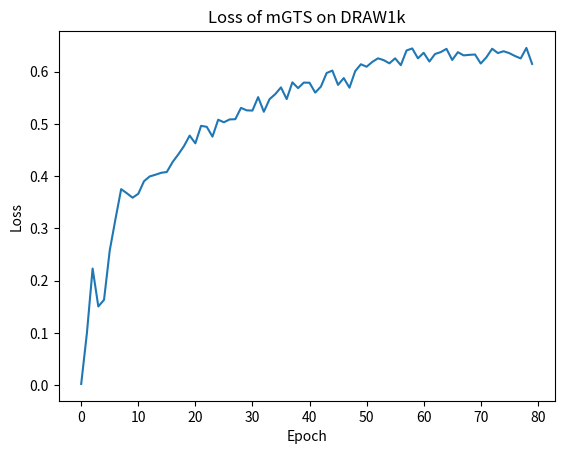

The matplotlib source for this figure:
import matplotlib.pyplot as plt


# data = [[108499996508160.0, 108249992921088.0, 108249999212544.0, 110000001253376.0, 106750000758784.0, 109000003682304.0, 109750001860608.0, 105749996896256.0, 107750000427008.0, 107249999544320.0, 107999999819776.0, 106249999876096.0, 105750003187712.0, 105000000815104.0, 106249999876096.0, 107749998329856.0, 105250000207872.0, 107499998937088.0, 107249997447168.0, 106749998661632.0, 107250001641472.0, 108499998605312.0, 103249996677120.0, 105999998386176.0, 106000000483328.0, 106499997171712.0, 107500001034240.0, 108749997998080.0, 110000005447680.0, 109000003682304.0, 107250003738624.0, 107749998329856.0, 108500002799616.0, 107999995625472.0, 108500002799616.0, 109499998273536.0, 107999999819776.0, 105750001090560.0, 105249998110720.0, 108000001916928.0, 107749998329856.0, 107250003738624.0, 108250003406848.0, 104749999325184.0, 107249997447168.0, 109250000977920.0, 106249999876096.0, 108749997998080.0, 106749998661632.0, 108500000702464.0, 109249998880768.0, 108000001916928.0, 108000001916928.0, 105999998386176.0, 107250001641472.0, 106999998054400.0, 107250001641472.0, 108250001309696.0, 105750001090560.0, 106500001366016.0, 107750004621312.0, 107750002524160.0, 107499998937088.0, 108749995900928.0, 106999998054400.0, 107250003738624.0, 109250000977920.0, 107249993252864.0, 107750002524160.0, 107750000427008.0, 106500001366016.0, 104000001146880.0, 106249999876096.0, 103250002968576.0, 106499997171712.0, 106000002580480.0, 108500002799616.0, 105999998386176.0, 108000006111232.0, 110500000038912.0]]
# data = [[3258.8988037109375, 2654.1727294921875, 2545.98095703125, 2040.6771240234375, 1970.4481811523438, 1804.6610717773438, 1916.6027221679688, 1714.1339721679688, 1655.3868408203125, 1712.4122924804688, 1652.6566772460938, 1526.2322387695312, 1522.0205078125, 1570.0613403320312, 1497.4074096679688, 1468.4285888671875, 1421.2301025390625, 1389.4251708984375, 1378.4092407226562, 1349.0286865234375, 1355.9716186523438, 1361.1325073242188, 1303.7977294921875, 1253.1943969726562, 1285.9205322265625, 1285.4847412109375, 1293.4033813476562, 1280.6954345703125, 1243.036376953125, 1207.0443725585938, 1225.7804565429688, 1264.8792114257812, 1184.393310546875, 1159.251220703125, 1197.6041870117188, 1172.421142578125, 1112.78515625, 1164.0597534179688, 1144.4221801757812, 1141.70263671875, 1155.235107421875, 1099.5921020507812, 1104.8901977539062, 1093.7745971679688, 1072.5927124023438, 1071.7034301757812, 1048.5525512695312, 1039.5083312988281, 1097.1100463867188, 1048.8078002929688, 1020.78564453125, 1052.45166015625, 1085.67041015625, 1066.6453247070312, 1050.4952392578125, 998.8089294433594, 1037.8948059082031, 1040.9211120605469, 1021.6159973144531, 960.3216247558594, 1018.5894775390625, 1015.961181640625, 1013.8593444824219, 991.7834777832031, 1005.5584106445312, 960.757568359375, 1006.8442687988281, 995.3585815429688, 996.4570617675781, 976.8101196289062, 967.7835083007812, 943.5509948730469, 992.5048217773438, 993.0097045898438, 943.5267028808594, 947.2035217285156, 972.9401550292969, 947.8102416992188, 943.7104187011719, 989.2584838867188]]
data = [[0.002631578947368421, 0.09973547484045456, 0.2232697614384903, 0.15072319013119434, 0.16344923443498213, 0.2577615378773175, 0.31759663394109394, 0.3750686589396267, 0.36723806875939424, 0.3587330364691437, 0.36615988607958994, 0.390166420724709, 0.3994079080164171, 0.40259440076039055, 0.406298062768651, 0.40786117006452716, 0.426678398122967, 0.44132560495747036, 0.4572368056739976, 0.4774586740525807, 0.46272358867692254, 0.496092921292695, 0.49426916248793096, 0.4754928749096345, 0.5078202061749328, 0.5029135233149022, 0.5084067291331718, 0.5088364022312212, 0.5304868165117786, 0.525733521031296, 0.5253198576060905, 0.5510647502453639, 0.523054335181776, 0.5471804106257888, 0.5567857965647585, 0.569661767030188, 0.5472451657957473, 0.5793448567196222, 0.5682510692193322, 0.5788094496596521, 0.5785645128414186, 0.55968198848579, 0.5711927067287457, 0.5970981759905701, 0.6017807973853283, 0.5744365443848098, 0.5874269611226133, 0.5690575194954564, 0.6005751772096847, 0.6138726206319549, 0.6091593226015783, 0.6183474860335196, 0.6252222991535978, 0.621763946008647, 0.6156513184730187, 0.6252086247750228, 0.6121250377057055, 0.6402168608228829, 0.6441325791143172, 0.6251988287562286, 0.6358484096295641, 0.6191199665239644, 0.6335685206579744, 0.6371281549682111, 0.6433808127356515, 0.6221068570192516, 0.6369690895821232, 0.6308751128017089, 0.6318639629511398, 0.6325451088275751, 0.6152777041240212, 0.6273063672606839, 0.6435364122720821, 0.6352718566573988, 0.6387884122060387, 0.6351660702816773, 0.629654178273626, 0.6250227680154918, 0.645121804872195, 0.6145168459640606]]
filename = 'loss_graph.png'
plt.ylabel('Loss')
plt.xlabel('Epoch')
plt.title('Loss of mGTS on DRAW1k')

t = [i for i in range(len(data[0]))]
for i in range(len(data)):
    plt.plot(t, data[i])
# plt.plot(data)
# plt.plot(validationLoss)
# plt.figlegend(['train', 'validation'], loc='upper left')
# plt.figlegend([f'Fold {i}' for i in range(len(data))], loc='upper right')
# plt.figlegend(['train'], loc='upper left')
plt.show()
# plt.savefig(filename)
